The GitHub repository gaiuso33/AI-Powered-Food-Inspection contains a labelled image folder "data_split" with 2 categories: fresh, stale. Examples follow, each with its label.

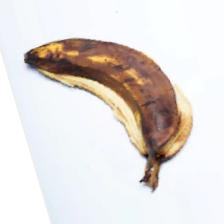
Label: stale

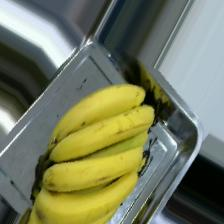
Label: fresh

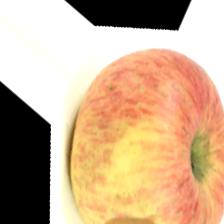
Label: stale

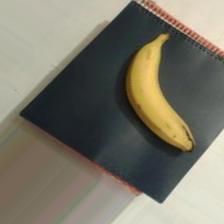
Label: fresh

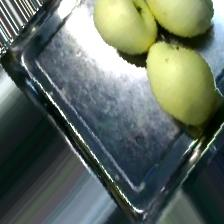
Label: fresh

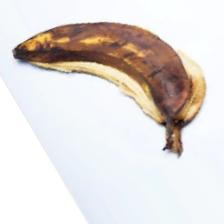
Label: stale
